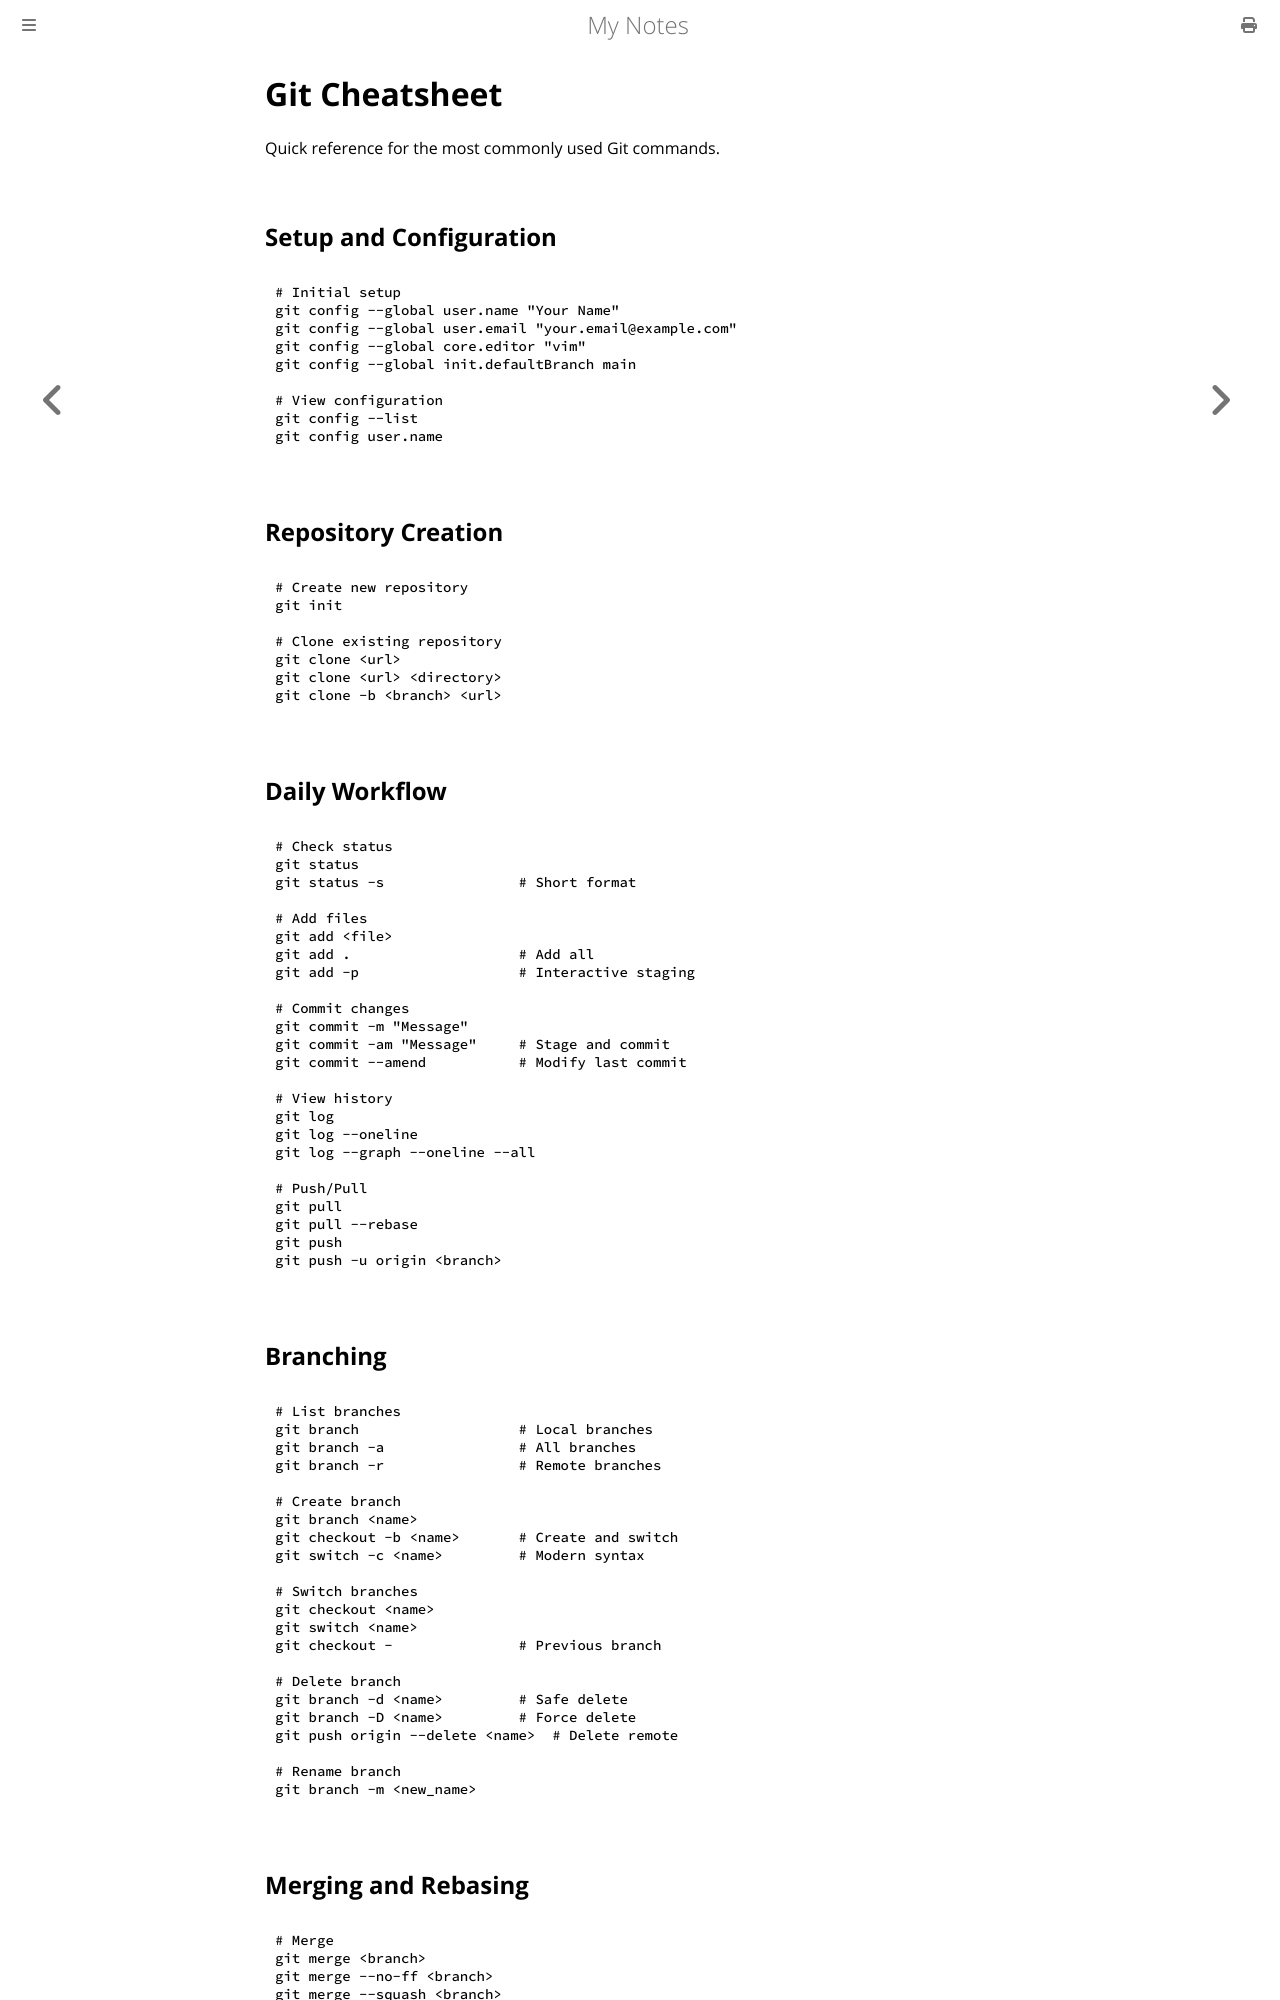

repository: paritystack/notes · page: git/cheatsheet.html · generator: mdbook

# Git Cheatsheet

Quick reference for the most commonly used Git commands.

## Setup and Configuration

```bash
# Initial setup
git config --global user.name "Your Name"
git config --global user.email "your.email@example.com"
git config --global core.editor "vim"
git config --global init.defaultBranch main

# View configuration
git config --list
git config user.name
```

## Repository Creation

```bash
# Create new repository
git init

# Clone existing repository
git clone <url>
git clone <url> <directory>
git clone -b <branch> <url>
```

## Daily Workflow

```bash
# Check status
git status
git status -s                # Short format

# Add files
git add <file>
git add .                    # Add all
git add -p                   # Interactive staging

# Commit changes
git commit -m "Message"
git commit -am "Message"     # Stage and commit
git commit --amend           # Modify last commit

# View history
git log
git log --oneline
git log --graph --oneline --all

# Push/Pull
git pull
git pull --rebase
git push
git push -u origin <branch>
```

## Branching

```bash
# List branches
git branch                   # Local branches
git branch -a                # All branches
git branch -r                # Remote branches

# Create branch
git branch <name>
git checkout -b <name>       # Create and switch
git switch -c <name>         # Modern syntax

# Switch branches
git checkout <name>
git switch <name>
git checkout -               # Previous branch

# Delete branch
git branch -d <name>         # Safe delete
git branch -D <name>         # Force delete
git push origin --delete <name>  # Delete remote

# Rename branch
git branch -m <new_name>
```
